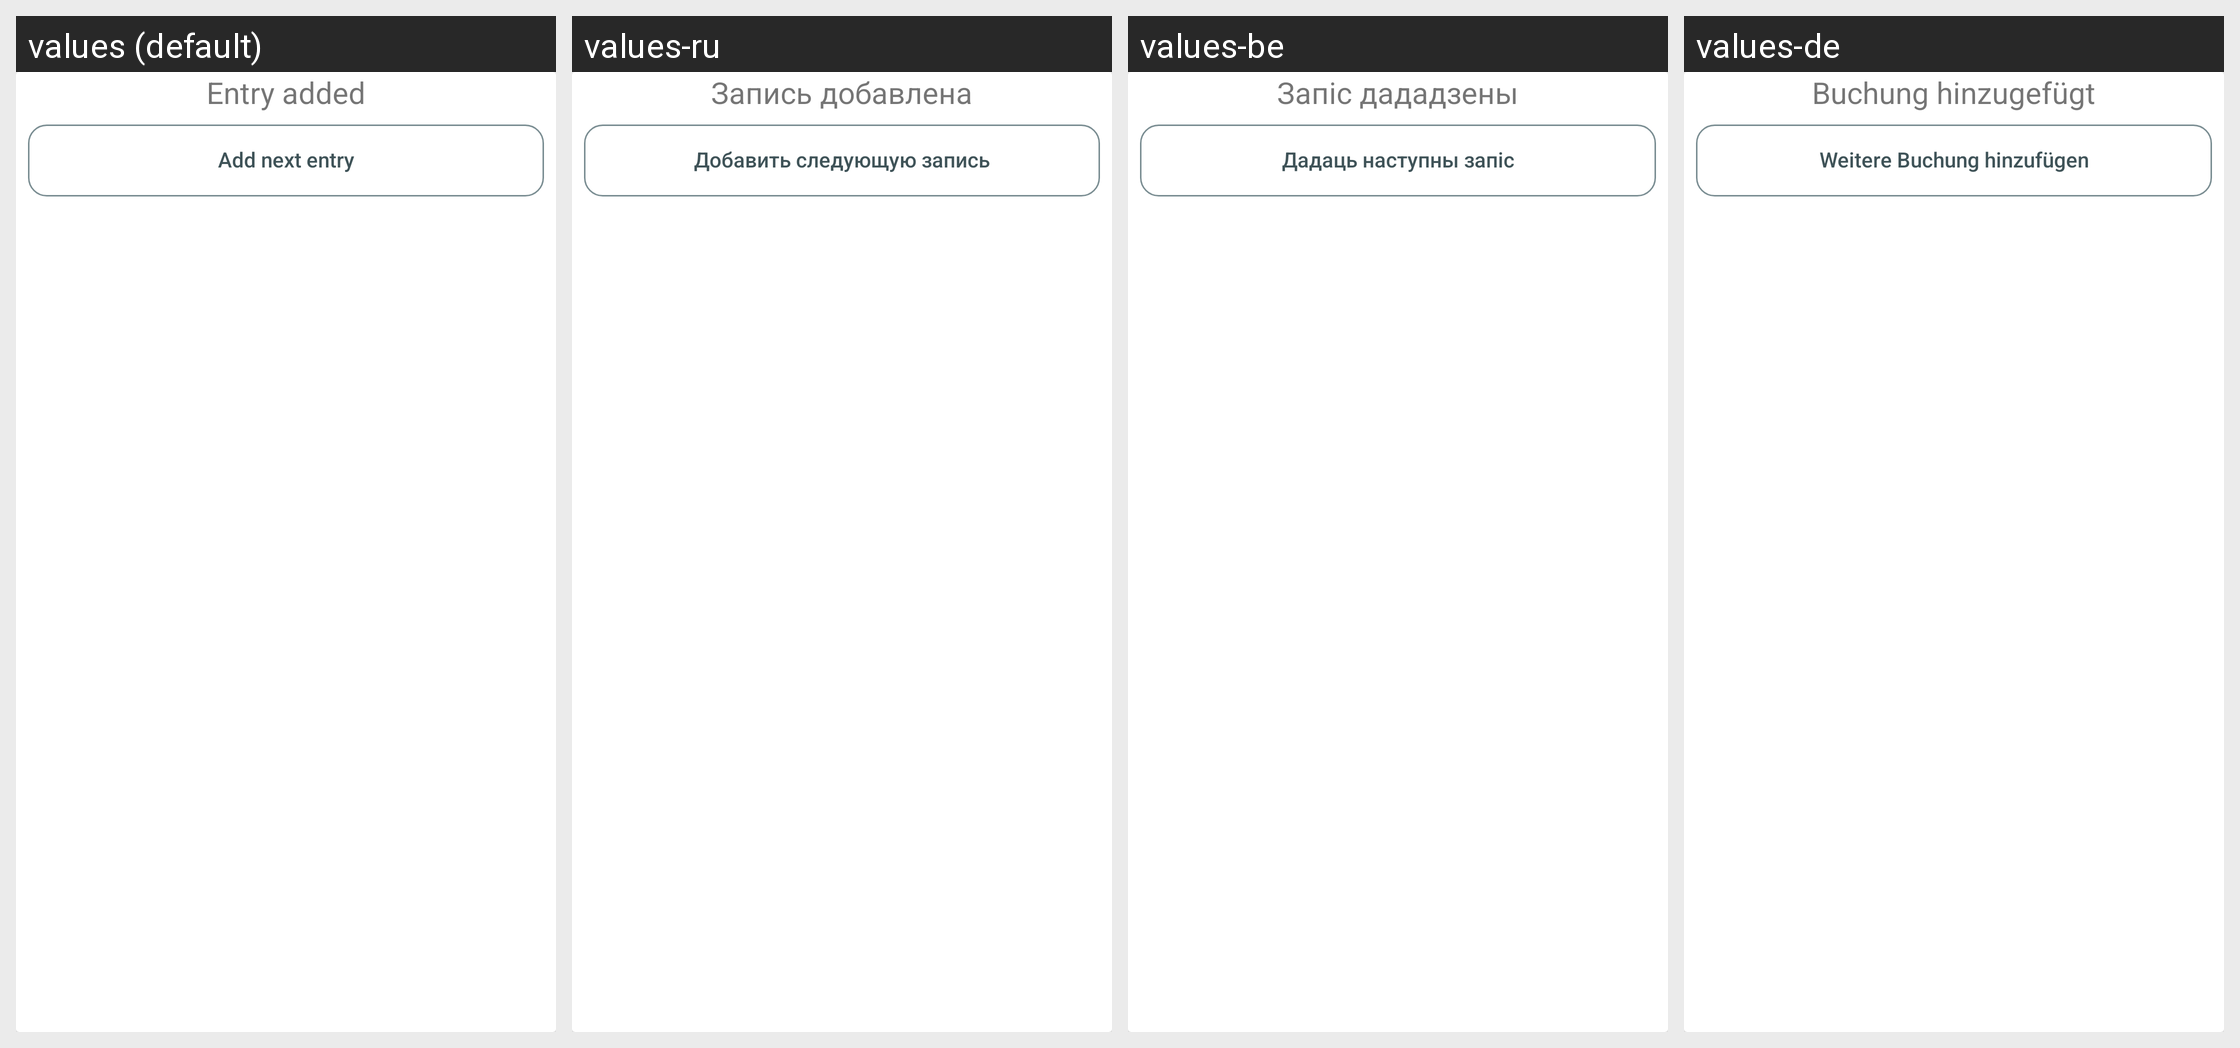

Strings drawn on this Android screen and how each of the app's shown locales translates them:
Android screen res/layout/bottom_sheet_new_entry_is_added.xml rendered under 4 locales, left to right: values (default), values-ru, values-be, values-de. Device: Nexus 5 (rendered at 1080×1920; each locale shown at half size, 540×960, under a caption strip naming it); theme Theme.MyHomeBookkeeping.
Other locales in the repository, not shown: values-pl.
Strings drawn on this screen, with the default value and each locale's value (text and hints the layout hard-codes, and strings that could not be matched under every locale, appear in the picture but are not listed):

message_entry_added
  values: Entry added
  values-ru: Запись добавлена
  values-be: Запіс дададзены
  values-de: Buchung hinzugefügt

text_on_button_add_more
  values: Add next entry
  values-ru: Добавить следующую запись
  values-be: Дадаць наступны запіс
  values-de: Weitere Buchung hinzufügen
